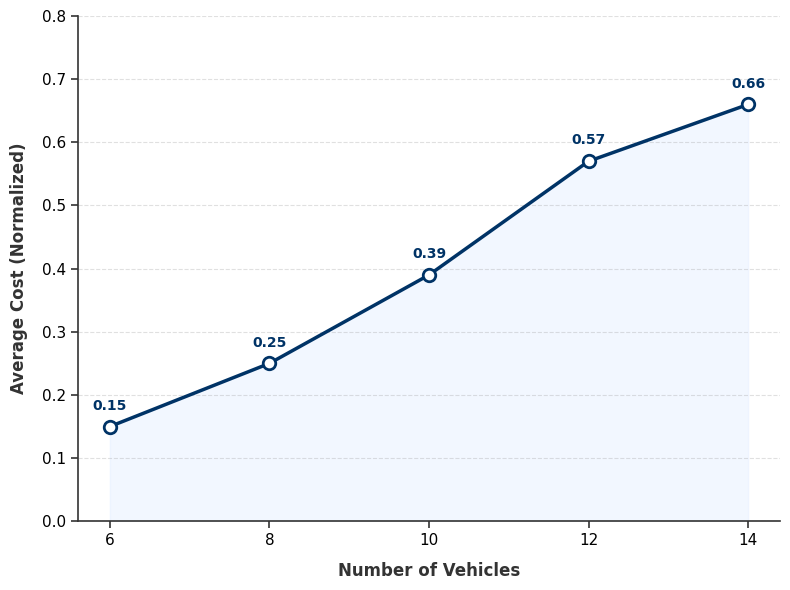

This chart was generated by the following Python code:
#!/usr/bin/env python3
# -*- coding: utf-8 -*-
"""
车辆数量成本分析图 - 手动数据版 (强制更新)

数据: [0.15, 0.25, 0.39, 0.57, 0.66]
"""

import matplotlib.pyplot as plt
from datetime import datetime

def main():
    # 1. 数据准备 (强制更新)
    vehicle_counts = [6, 8, 10, 12, 14]
    costs = [0.15, 0.25, 0.39, 0.57, 0.66]  # 确保这里是 0.39
    
    # ==========================================
    # 2. 绘图 - 极简精致风格 (保持一致)
    # ==========================================
    plt.rcParams['font.family'] = 'sans-serif'
    plt.rcParams['font.sans-serif'] = ['Arial', 'Helvetica', 'DejaVu Sans']
    
    fig, ax = plt.subplots(figsize=(8, 6))
    
    line_color = '#003366'  # 深邃蓝
    fill_color = '#E6F0FF'  # 淡蓝填充
    marker_fill = 'white'
    
    # 绘制阴影和曲线
    ax.fill_between(vehicle_counts, costs, 0, color=fill_color, alpha=0.5)
    ax.plot(vehicle_counts, costs, color=line_color, linewidth=2.5, linestyle='-', zorder=10)
    ax.plot(vehicle_counts, costs, marker='o', markersize=9, linestyle='None', 
            markerfacecolor=marker_fill, markeredgecolor=line_color, markeredgewidth=2, zorder=11)
    
    # 坐标轴美化
    ax.spines['top'].set_visible(False)
    ax.spines['right'].set_visible(False)
    ax.spines['left'].set_linewidth(1.2)
    ax.spines['bottom'].set_linewidth(1.2)
    ax.spines['left'].set_color('#333333')
    ax.spines['bottom'].set_color('#333333')
    
    # 网格
    ax.grid(axis='y', linestyle='--', alpha=0.3, color='#999999', zorder=0)
    ax.grid(axis='x', visible=False)
    
    # 标签
    ax.set_xlabel('Number of Vehicles', fontsize=12, fontweight='bold', labelpad=10, color='#333333')
    ax.set_ylabel('Average Cost (Normalized)', fontsize=12, fontweight='bold', labelpad=10, color='#333333')
    
    # 刻度
    ax.set_xticks(vehicle_counts)
    ax.tick_params(axis='both', which='major', labelsize=11, width=1.2, length=5, color='#333333')
    
    # 范围
    y_min = 0.0
    y_max = 0.8
    ax.set_ylim(y_min, y_max)
    
    # 数值标签
    for x, y in zip(vehicle_counts, costs):
        ax.annotate(f'{y:.2f}', xy=(x, y), xytext=(0, 10), textcoords='offset points',
                    ha='center', va='bottom', fontsize=10, fontweight='bold', color=line_color)

    plt.tight_layout()
    
    output_file = f"vehicle_cost_manual_{datetime.now().strftime('%Y%m%d_%H%M%S')}.png"
    plt.savefig(output_file, dpi=300, bbox_inches='tight', facecolor='white')
    print(f"✅ 强制更新数据图表已保存: {output_file}")
    plt.close()

if __name__ == "__main__":
    main()
